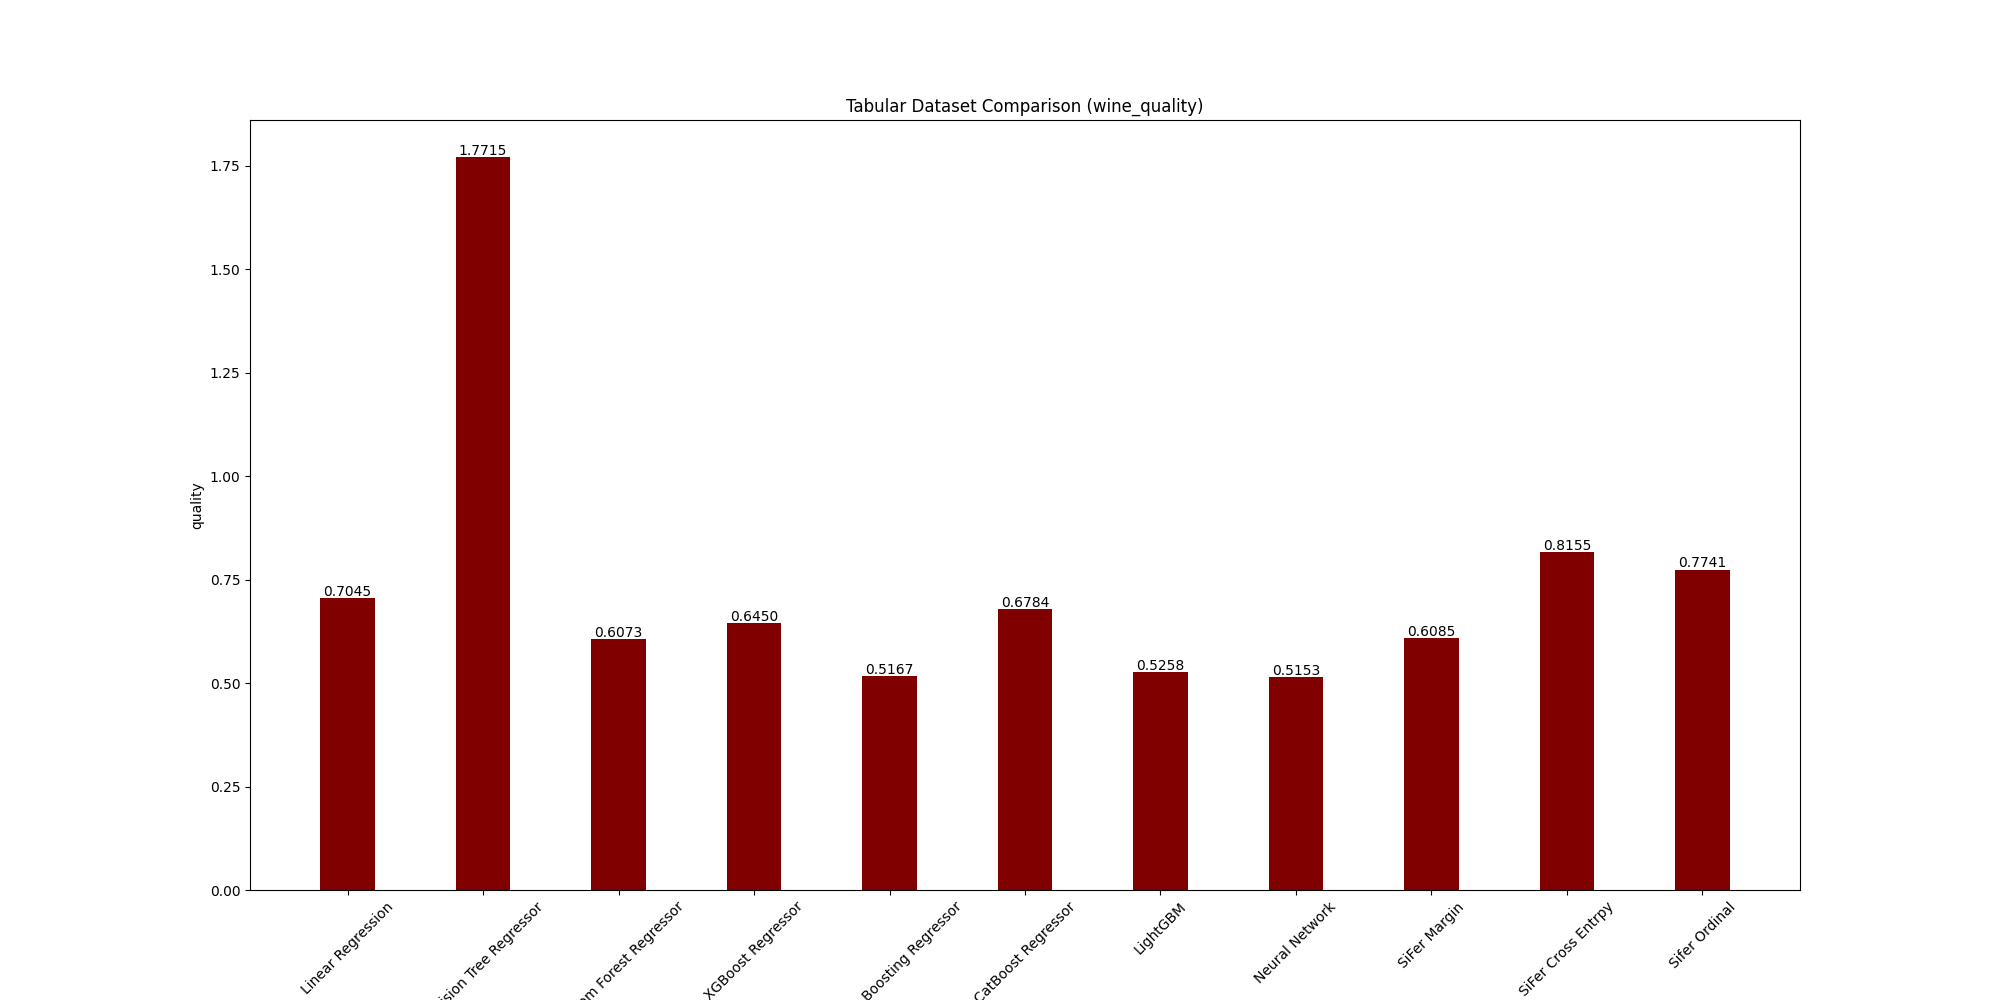

Source data for this figure (header and first rows):
, quality
Linear Regression, 0.7045
Decision Tree Regressor, 1.772
Random Forest Regressor, 0.6073
XGBoost Regressor, 0.645
Gradient Boosting Regressor, 0.5167
CatBoost Regressor, 0.6784
LightGBM, 0.5258
Neural Network, 0.5153
SiFer Margin, 0.6085
SiFer Cross Entrpy, 0.8155
Sifer Ordinal, 0.7741
